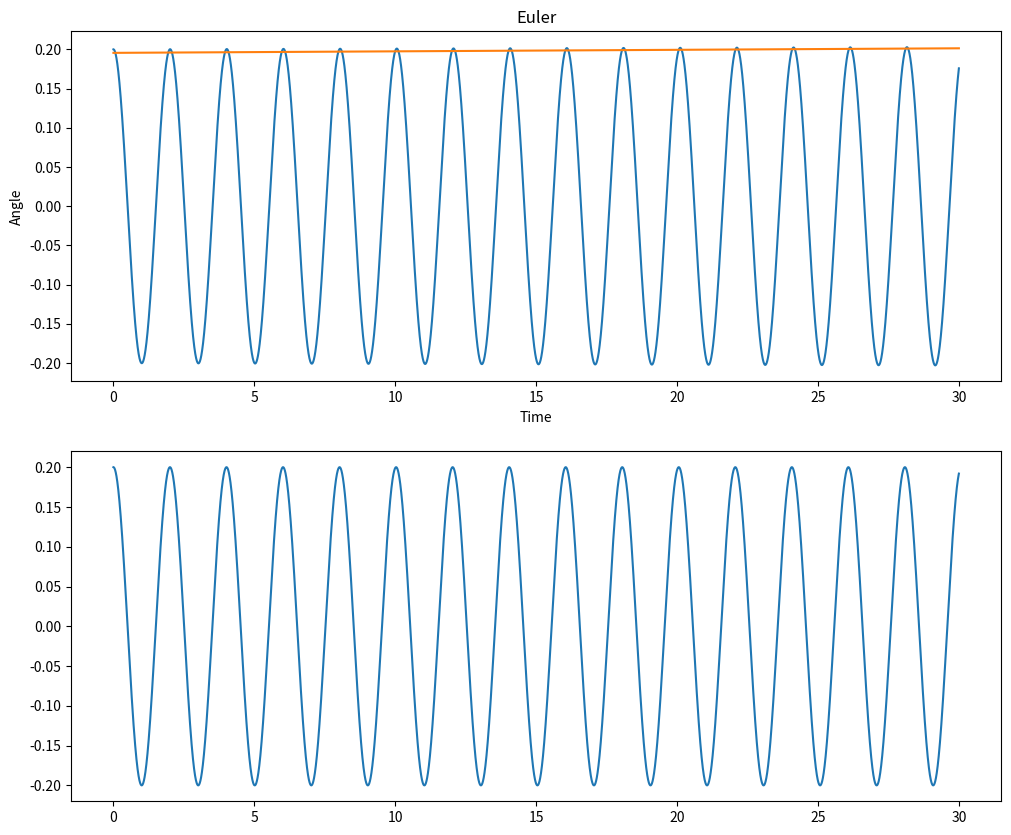
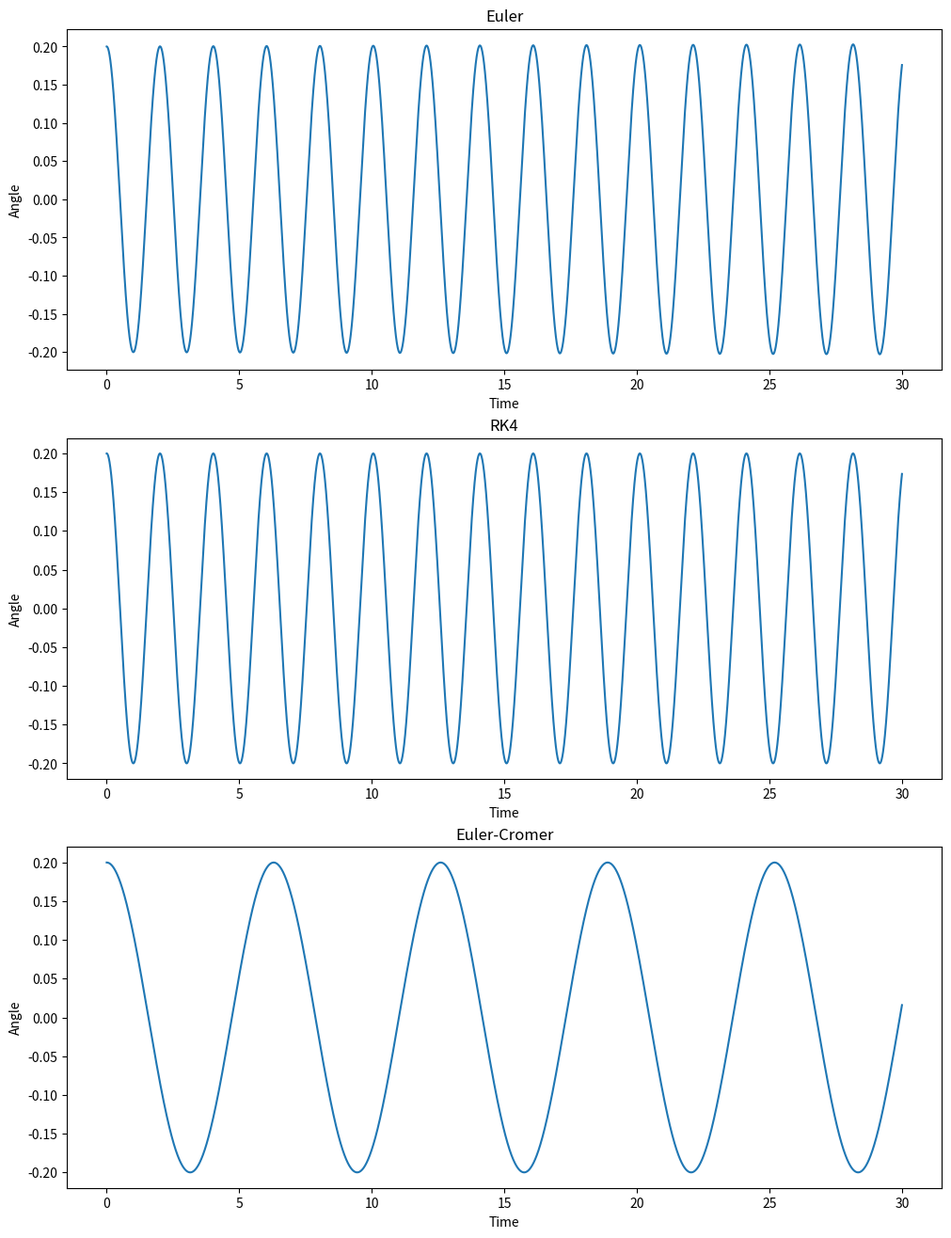

These figures' Python source, in order:
import numpy as np
import matplotlib.pyplot as plt
#Take into account computational..?

dt = 0.0001
tNum = 300000
t0 = 0
theta0 = 0.2
thetaDot0 = 0
g = 9.81
l = 1
m = 1
omega = np.sqrt(g / l) 
u0 = np.array((theta0, thetaDot0))

def f(t, u): #diffligninga. Tar inn skalar t selv om den ikke brukes her. u = [theta, thetaDerivert]
    return np.array([u[1], - omega**2 *np.sin(u[0])]) #k = sqrt(g/l)

#euler-chromer method
def ec_g(t, u):
    return -np.sin(u[0])

def Energy(Y): #u is vector with theta, thetaDot
    return Pot(Y) + Kin(Y)

def Pot(Y):
    return  m * g *(1 - np.cos(Y.T[0])) * l

def Kin(Y):
    return 0.5 * m * ( l * Y.T[1])**2

def Kutta4(f,t0,u0,dt,tNum):
    U = np.zeros( ((tNum),  u0.size) )
    U[0] = u0
    for i in range(1 ,tNum):
        F1 = f(i * dt, U[i-1])
        F2 = f(i * dt + dt / 2, U[i-1] + dt  / 2 * F1)
        F3 = f(i * dt + dt / 2, U[i-1] + dt / 2 * F2)
        F4 = f(i * dt + dt, U[i-1] + dt * F3)
        U[i] = U[i-1] + dt / 6 * (F1 + 2* F2 + 2 * F3 + F4)        
    return U

def EulersMethod(f, u0, t0, tNum, dt ):
    #tf = t0 + dt * tNum
    U = np.zeros(( tNum, 2))
    U[0] = u0
    for i in range(1, tNum):
        U[i] = U[i-1] + f(i * dt, U[i-1]) * dt  
    return U

def Euler_Cromer(g, u0, t0, tNum, dt):
    U = np.zeros((tNum, 2))
    U[0] = u0
    for i in range(1, tNum):
        U[i][1] = U[i-1][1] + g(0, U[i-1]) * dt
        U[i][0] = U[i-1][0] + U[i][1] * dt
    return U



Y = EulersMethod(f, u0 , t0 , tNum , dt )
T = np.linspace(t0, t0 + dt * tNum, tNum)

fig, (ax1, ax2) = plt.subplots(2,1)
fig.set_size_inches(12, 10)
#ax1.set(xlim=(-1, 10), ylim=(-1.2, 1.2))
ax1.plot(T, Y.T[0]) #Plotter vinkelen mot tiden
ax1.set_title("Euler")
ax1.set_xlabel("Time")
ax1.set_ylabel("Angle")

#ax2.plot(T, Kin(Y))
#ax2.plot(T, Pot(Y))
ax1.plot(T, Energy(Y))
ax2.plot(T, u0[0] * np.cos(omega * T)) #Analytical solution

plt.show()

def plot_comparison(u0,t0,tNum,dt):
    fig, (ax1, ax2, ax3) = plt.subplots(3,1)
    fig.set_size_inches(12, 16)
    
    ax1.set_title("Euler")
    ax1.set_xlabel("Time")
    ax1.set_ylabel("Angle")
    UE = EulersMethod(f, u0 , t0 , tNum , dt )
    ax1.plot(T,UE.T[0])
    
    ax2.set_title("RK4")
    ax2.set_xlabel("Time")
    ax2.set_ylabel("Angle")
    UK = Kutta4(f, t0, u0, dt, tNum)
    ax2.plot(T, UK.T[0])
    
    ax3.set_title("Euler-Cromer")
    ax3.set_xlabel("Time")
    ax3.set_ylabel("Angle")
    UE_C = Euler_Cromer(ec_g, u0, t0, tNum,dt)
    ax3.plot(T,UE_C.T[0])
    plt.show()
    
    
plot_comparison(u0,t0,tNum,dt)
    

    
